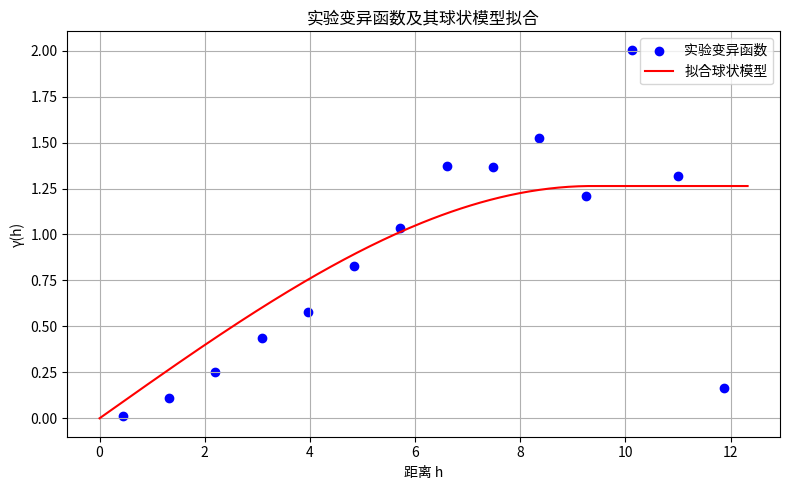

Here is the Python script that generated this plot:
import numpy as np
import matplotlib.pyplot as plt
from scipy.spatial.distance import pdist, squareform
from scipy.optimize import curve_fit

# 1. 模拟一组空间点与属性值（模拟实际测量数据）
np.random.seed(17)
n_points = 30
x = np.random.uniform(0, 10, (n_points, 2))  # 随机 2D 空间坐标
z = np.sin(x[:, 0] / 2) + np.cos(x[:, 1] / 3) + np.random.normal(0, 0.2, n_points)  # 模拟属性值

# 2. 计算实验变异函数
# 2.1 计算距离矩阵和差值平方矩阵
dists = squareform(pdist(x))
diffs = squareform(pdist(z.reshape(-1, 1), metric='sqeuclidean'))

# 2.2 分桶求平均 -> 实验变异函数（半方差）
bins = np.linspace(0, np.max(dists), 15)
bin_centers = (bins[:-1] + bins[1:]) / 2
gamma_exp = []

for i in range(len(bins) - 1):
    mask = (dists >= bins[i]) & (dists < bins[i + 1])
    if np.any(mask):
        gamma_exp.append(np.mean(diffs[mask]) / 2)
    else:
        gamma_exp.append(np.nan)

gamma_exp = np.array(gamma_exp)

# 3. 定义球状模型
def spherical_model(h, nugget, sill, range_):
    h = np.array(h)
    gamma = np.where(
        h <= range_,
        nugget + sill * (1.5 * h / range_ - 0.5 * (h / range_) ** 3),
        nugget + sill
    )
    return gamma

# 4. 拟合模型
valid = ~np.isnan(gamma_exp)
popt, _ = curve_fit(spherical_model, bin_centers[valid], gamma_exp[valid],
                    bounds=([0, 0, 0.1], [1, 5, 20]))  # 约束范围

# 5. 画图展示
h_fine = np.linspace(0, np.max(dists), 200)
gamma_fit = spherical_model(h_fine, *popt)

plt.figure(figsize=(8, 5))
plt.scatter(bin_centers, gamma_exp, color='blue', label='实验变异函数')
plt.plot(h_fine, gamma_fit, color='red', label='拟合球状模型')
plt.xlabel('距离 h')
plt.ylabel('γ(h)')
plt.title('实验变异函数及其球状模型拟合')
plt.legend()
plt.grid(True)
plt.tight_layout()
plt.show()
